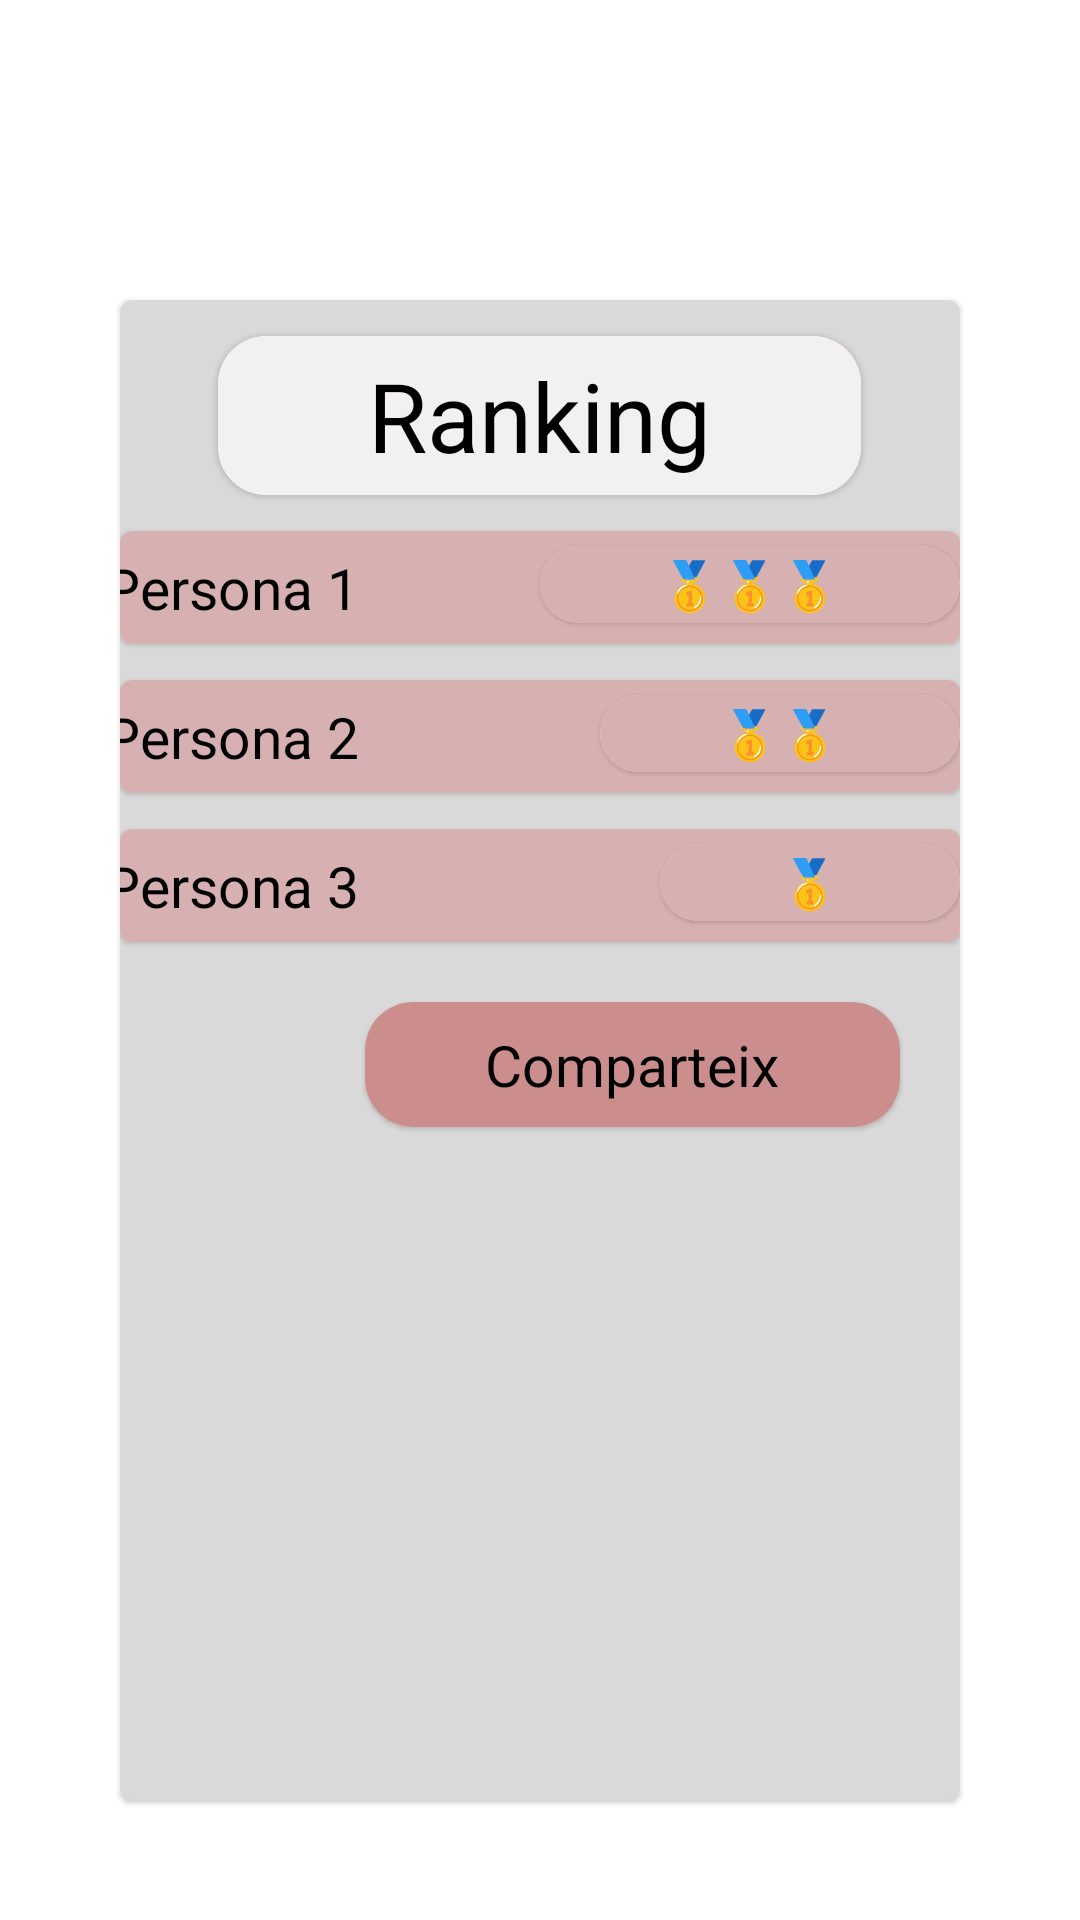

Reconstruct the res/layout file that produces this screen, plus the resources it refers to.
<!-- AndroidManifest.xml: application theme Theme.TresEnRatlla2 -->
<!-- res/layout/activity_ranking.xml -->
<?xml version="1.0" encoding="utf-8"?>
<LinearLayout
        xmlns:android="http://schemas.android.com/apk/res/android"
        xmlns:tools="http://schemas.android.com/tools"
        xmlns:app="http://schemas.android.com/apk/res-auto"
        android:layout_width="match_parent"
        android:layout_height="match_parent"
        android:orientation="vertical"
        tools:context=".Configuracio">
    <com.google.android.material.card.MaterialCardView
            android:layout_width="match_parent"
            android:layout_height="match_parent"
            android:orientation="vertical"
            app:cornerRadius="900dp"
            android:backgroundTint="#D9D9D9"
            android:layout_marginTop="100dp"
            android:layout_marginBottom="40dp"
            android:layout_marginStart="40dp"
            android:layout_marginEnd="40dp"
    >

        <LinearLayout
                android:layout_width="match_parent"
                android:layout_height="match_parent"
                android:orientation="vertical"
        >
            <com.google.android.material.card.MaterialCardView
                    android:layout_width="wrap_content"
                    android:layout_height="wrap_content"
                    app:cardCornerRadius="16dp"
                    android:layout_marginTop="12dp"
                    android:layout_gravity="center"
            >
                <TextView
                        android:text="Ranking"
                        android:layout_width="wrap_content"
                        android:layout_height="wrap_content"
                        android:layout_gravity="center"
                        android:gravity="center"
                        android:id="@+id/settingsHeaderTextView"
                        app:cornerRadius="2dp"
                        android:textSize="32dp"
                        android:textColor="#000000"
                        android:paddingTop="5dp"
                        android:paddingBottom="5dp"
                        android:paddingLeft="50dp"
                        android:paddingRight="50dp"
                        android:background="#F2F0F0"/>
            </com.google.android.material.card.MaterialCardView>

            <com.google.android.material.card.MaterialCardView
                    android:layout_width="wrap_content"
                    android:layout_height="wrap_content"
                    android:layout_marginTop="12dp"
                    android:layout_gravity="center"
            >
                <TextView
                        android:text="Persona 1"
                        android:layout_width="311dp"
                        android:layout_height="wrap_content"
                        android:layout_gravity="center"
                        android:id="@+id/persona1"
                        android:paddingStart="10dp"
                        android:textSize="19dp"
                        android:textColor="#000000"
                        android:paddingTop="6dp"
                        android:paddingBottom="6dp"
                        android:background="#D7B1B1"/>
                <com.google.android.material.card.MaterialCardView
                        android:layout_width="match_parent"
                        android:layout_height="match_parent"
                        android:gravity="center"
                        app:cardCornerRadius="16dp"
                        android:layout_gravity="end"
                        android:layout_marginTop="5dp"
                >
                    <TextView
                            android:text="🥇🥇🥇"
                            android:layout_width="wrap_content"
                            android:layout_height="wrap_content"
                            android:layout_gravity="center"
                            android:id="@+id/jugarPartida1Button"
                            android:textSize="16dp"
                            android:textColor="#000000"
                            android:paddingTop="2dp"
                            android:paddingBottom="2dp"
                            android:paddingStart="40dp"
                            android:paddingEnd="40dp"
                            android:background="#D7B1B1"/>
                </com.google.android.material.card.MaterialCardView>
            </com.google.android.material.card.MaterialCardView>
            <com.google.android.material.card.MaterialCardView
                    android:layout_width="wrap_content"
                    android:layout_height="wrap_content"
                    android:layout_marginTop="12dp"
                    android:layout_gravity="center"
            >
                <TextView
                        android:text="Persona 2"
                        android:layout_width="311dp"
                        android:layout_height="wrap_content"
                        android:layout_gravity="center"
                        android:id="@+id/persona2"
                        android:paddingStart="10dp"
                        android:textSize="19dp"
                        android:textColor="#000000"
                        android:paddingTop="6dp"
                        android:paddingBottom="6dp"
                        android:background="#D7B1B1"/>
                <com.google.android.material.card.MaterialCardView
                        android:layout_width="match_parent"
                        android:layout_height="match_parent"
                        android:gravity="center"
                        app:cardCornerRadius="16dp"
                        android:layout_gravity="end"
                        android:layout_marginTop="5dp"
                >
                    <TextView
                            android:text="🥇🥇"
                            android:layout_width="wrap_content"
                            android:layout_height="wrap_content"
                            android:layout_gravity="center"
                            android:id="@+id/jugarPartida2Button"
                            android:textSize="16dp"
                            android:textColor="#000000"
                            android:paddingTop="2dp"
                            android:paddingBottom="2dp"
                            android:paddingStart="40dp"
                            android:paddingEnd="40dp"
                            android:background="#D7B1B1"/>
                </com.google.android.material.card.MaterialCardView>
            </com.google.android.material.card.MaterialCardView>
            <com.google.android.material.card.MaterialCardView
                    android:layout_width="wrap_content"
                    android:layout_height="wrap_content"
                    android:layout_marginTop="12dp"
                    android:layout_gravity="center"
            >
                <TextView
                        android:text="Persona 3"
                        android:layout_width="311dp"
                        android:layout_height="wrap_content"
                        android:layout_gravity="center"
                        android:id="@+id/persona3"
                        android:paddingStart="10dp"
                        android:textSize="19dp"
                        android:textColor="#000000"
                        android:paddingTop="6dp"
                        android:paddingBottom="6dp"
                        android:background="#D7B1B1"/>
                <com.google.android.material.card.MaterialCardView
                        android:layout_width="match_parent"
                        android:layout_height="match_parent"
                        android:gravity="center"
                        app:cardCornerRadius="16dp"
                        android:layout_gravity="end"
                        android:layout_marginTop="5dp"
                >
                    <TextView
                            android:text="🥇"

                            android:layout_width="wrap_content"
                            android:layout_height="wrap_content"
                            android:layout_gravity="center"
                            android:id="@+id/jugarPartida3Button"
                            android:textSize="16dp"
                            android:textColor="#000000"
                            android:paddingTop="2dp"
                            android:paddingBottom="2dp"
                            android:paddingStart="40dp"
                            android:paddingEnd="40dp"
                            android:background="#D7B1B1"/>
                </com.google.android.material.card.MaterialCardView>
            </com.google.android.material.card.MaterialCardView>
            <com.google.android.material.card.MaterialCardView
                    android:layout_width="wrap_content"
                    android:layout_height="wrap_content"
                    android:layout_marginTop="20dp"
                    android:layout_marginEnd="20dp"
                    app:cardCornerRadius="16dp"
                    android:layout_gravity="end"
            >
                <TextView
                        android:text="Comparteix"
                        android:layout_width="wrap_content"
                        android:layout_height="wrap_content"
                        android:layout_gravity="center"
                        android:id="@+id/sortiriTancarSettings"
                        android:gravity="center"
                        android:textSize="19dp"
                        android:textColor="#000000"
                        android:paddingTop="8dp"
                        android:paddingBottom="8dp"
                        android:paddingStart="40dp"
                        android:paddingEnd="40dp"
                        android:background="#CC8D8D"/>
            </com.google.android.material.card.MaterialCardView>
        </LinearLayout>
    </com.google.android.material.card.MaterialCardView>



</LinearLayout>
<!-- resources referenced by this layout -->
<resources>
  <style name="Theme.TresEnRatlla2" parent="Theme.MaterialComponents.DayNight.DarkActionBar">
          
          <item name="colorPrimary">@color/purple_500</item>
          <item name="colorPrimaryVariant">@color/purple_700</item>
          <item name="colorOnPrimary">@color/white</item>
          
          <item name="colorSecondary">@color/teal_200</item>
          <item name="colorSecondaryVariant">@color/teal_700</item>
          <item name="colorOnSecondary">@color/black</item>
          
          <item name="android:statusBarColor" tools:targetApi="l">?attr/colorPrimaryVariant</item>
          
      </style>
  <!-- not gathered from this repository: default colours our renderer supplied (Android Studio template values) -->
  <color name="purple_500">#FF6200EE</color>
  <color name="purple_700">#FF3700B3</color>
  <color name="teal_200">#FF03DAC5</color>
  <color name="teal_700">#FF018786</color>
  <color name="black">#FF000000</color>
  <color name="white">#FFFFFFFF</color>
</resources>
